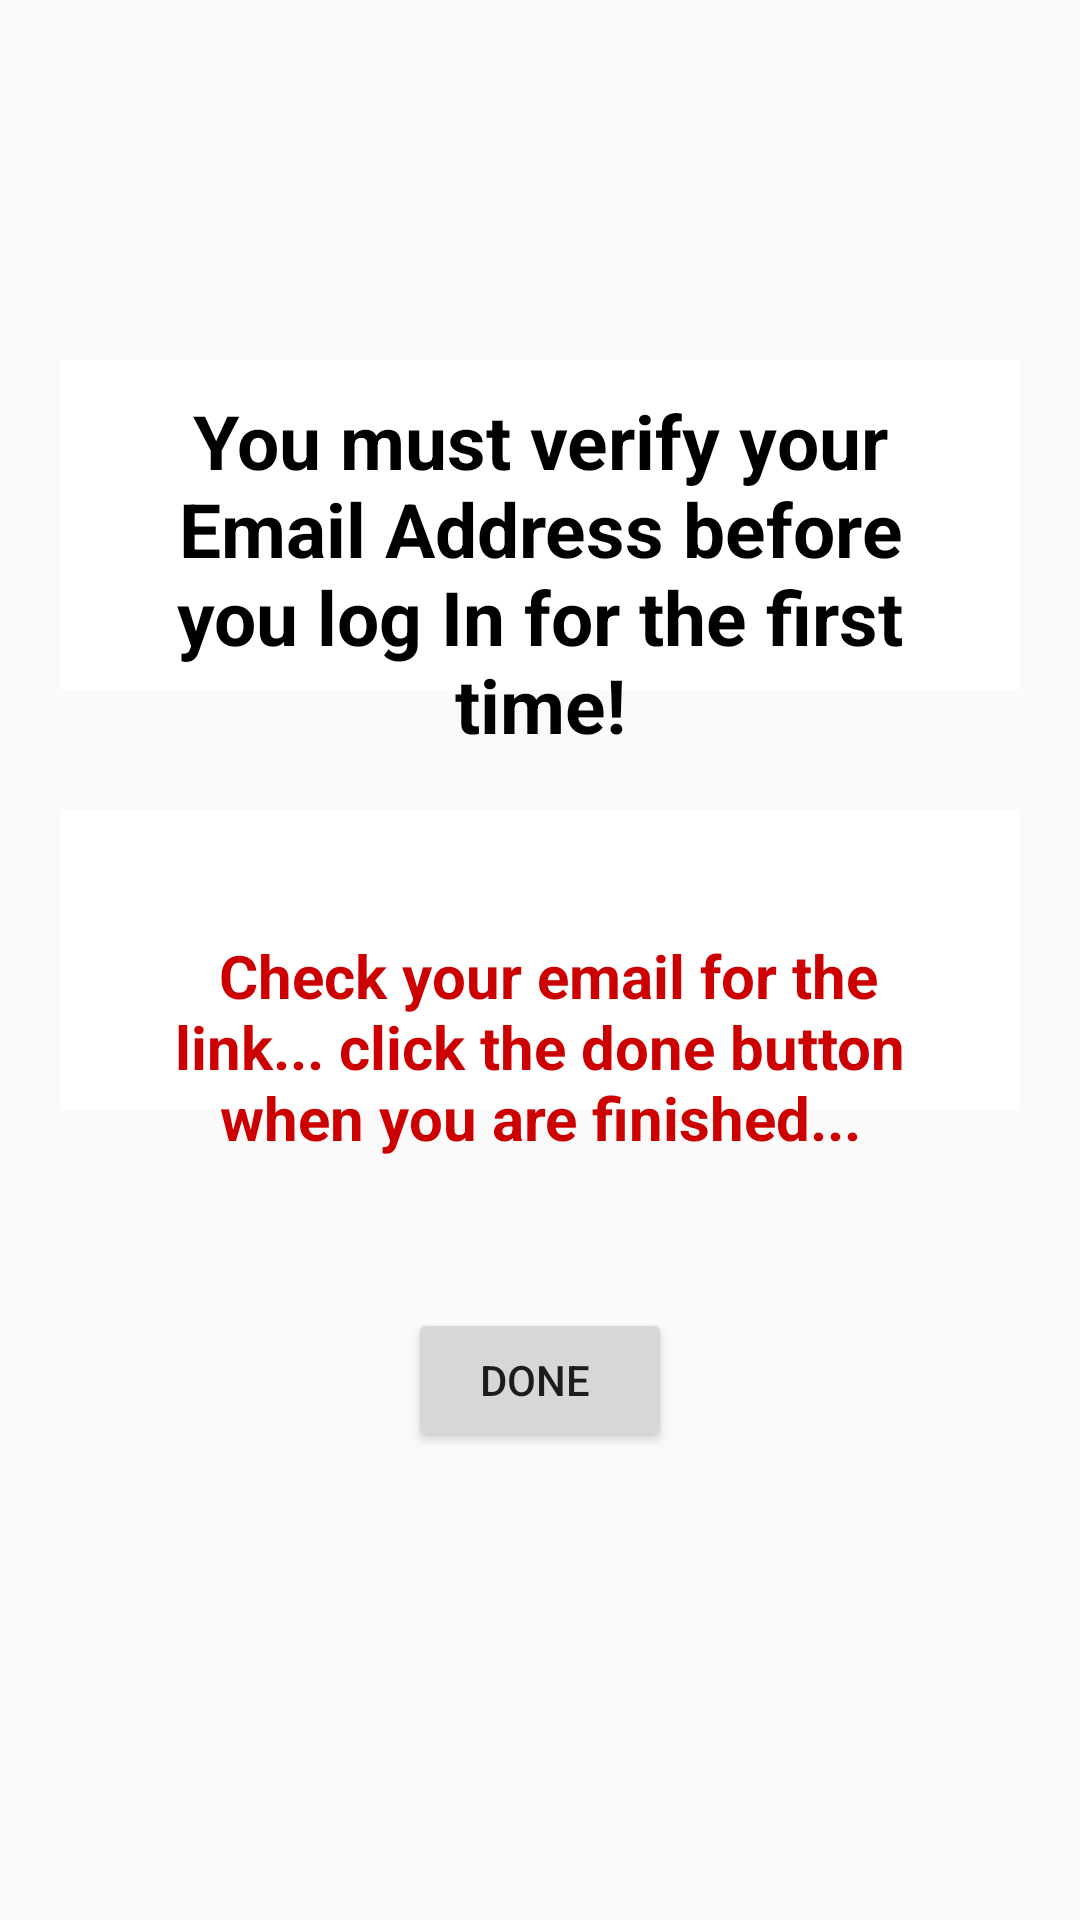

This screen was rendered from an Android layout file. Write that file and the resources it references.
<!-- AndroidManifest.xml: application theme AppTheme -->
<!-- res/layout/activity_verify_email.xml -->
<?xml version="1.0" encoding="utf-8"?>
<RelativeLayout
    xmlns:android="http://schemas.android.com/apk/res/android"
    xmlns:app="http://schemas.android.com/apk/res-auto"
    xmlns:tools="http://schemas.android.com/tools"
    android:background="@drawable/back_ui"
    android:layout_width="match_parent"
    android:layout_height="match_parent">

    <View
        android:layout_width ="320dp"
        android:layout_height ="110dp"
        android:layout_marginTop="120dp"
        android:layout_centerHorizontal="true"
        android:background ="@android:color/white"
        />

    <TextView
        android:id="@+id/verifyTextEmail"
        android:layout_width="match_parent"
        android:layout_height="wrap_content"

        android:layout_marginLeft="40dp"
        android:layout_marginTop="120dp"
        android:layout_marginRight="40dp"
        android:textAlignment="center"
        android:textStyle="bold"
        android:textSize="25dp"

       android:text="You must verify your Email Address before you log In for the first time!"

        android:textColor="@android:color/black"
        android:padding="10dp"


        />


    <View
        android:layout_width ="320dp"
        android:layout_height ="100dp"
        android:layout_marginTop="270dp"
        android:layout_centerHorizontal="true"
        android:background ="@android:color/white"
        />
    <TextView
        android:id="@+id/editcheckEmail"
        android:layout_width="match_parent"
        android:layout_height="wrap_content"
        android:layout_below="@+id/verifyTextEmail"

        android:layout_marginLeft="40dp"
        android:layout_marginTop="40dp"
        android:layout_marginRight="40dp"
        android:textAlignment="center"
        android:textStyle="bold"
        android:textSize="20dp"

        android:text=" Check your email for the link...
click the done button when you are finished..."
        android:textColor="@android:color/holo_red_dark"
        android:padding="10dp"


        />



    <Button
        android:id="@+id/buttonVerify"
        android:layout_width="wrap_content"
        android:layout_height="wrap_content"
        android:layout_marginTop="40dp"
        android:layout_marginStart="125dp"
        android:layout_centerHorizontal="true"
        android:text="  Done   "
        android:layout_below="@+id/editcheckEmail"
        android:textAlignment="center"


        />




    <TextView
        android:id="@+id/textViewResponse"
        android:layout_width="match_parent"
        android:layout_height="wrap_content"
        android:layout_marginTop="41dp"
        android:layout_marginStart="30dp"
        android:layout_marginEnd="30dp"
        android:textAppearance="@style/TextAppearance.AppCompat.Body1"
        android:textSize="21sp"
        android:padding="10dp"
        android:textColor="@android:color/white"
        android:textStyle="bold"
        android:layout_below="@+id/buttonReset"
        android:text=""
        />
</RelativeLayout>
<!-- resources referenced by this layout -->
<resources>
  <style name="AppTheme" parent="Theme.AppCompat.Light.NoActionBar">
          
          <item name="colorPrimary">@color/colorPrimary</item>
          <item name="colorPrimaryDark">@color/colorPrimaryDark</item>
          <item name="colorAccent">@color/colorAccent</item>
      </style>
  <color name="colorPrimary">#D6912C</color>
  <color name="colorPrimaryDark">#2259B8</color>
  <color name="colorAccent">#5568DF</color>
</resources>
